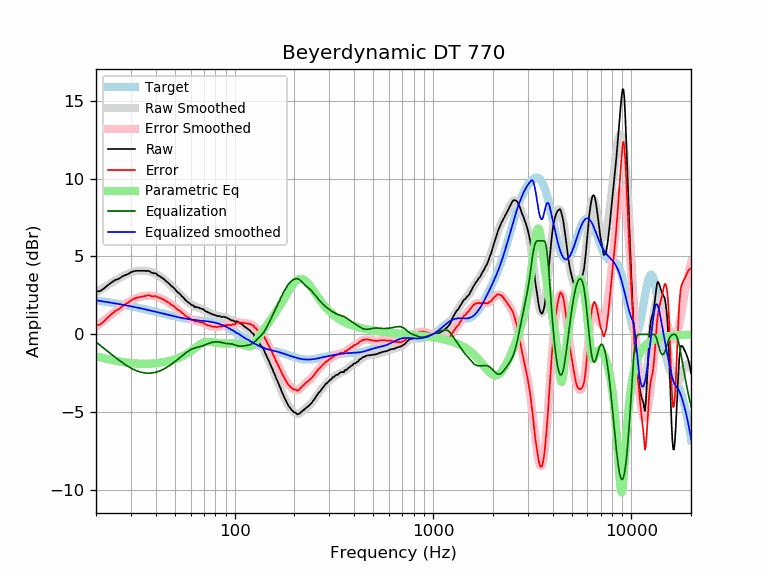

The file beside this chart, header and first rows:
frequency, raw, error, smoothed, error_smoothed, equalization, parametric_eq, equalized_raw, equalized_smoothed, target
20, 2.75, 0.56, 2.67, 0.49, -0.49, -1.41, 2.26, 2.19, 2.19
21, 2.78, 0.63, 2.85, 0.71, -0.71, -1.47, 2.08, 2.15, 2.15
22, 2.96, 0.85, 3.02, 0.91, -0.91, -1.53, 2.05, 2.11, 2.11
23, 3.17, 1.10, 3.18, 1.11, -1.11, -1.59, 2.06, 2.07, 2.07
24, 3.34, 1.31, 3.32, 1.30, -1.30, -1.64, 2.05, 2.03, 2.03
25, 3.49, 1.50, 3.46, 1.47, -1.47, -1.69, 2.02, 1.99, 1.99
26, 3.56, 1.61, 3.59, 1.64, -1.64, -1.73, 1.93, 1.95, 1.95
27, 3.70, 1.79, 3.70, 1.79, -1.79, -1.76, 1.91, 1.91, 1.91
28, 3.80, 1.92, 3.81, 1.93, -1.93, -1.79, 1.87, 1.88, 1.88
29, 3.87, 2.03, 3.89, 2.05, -2.05, -1.82, 1.82, 1.84, 1.84
30, 3.99, 2.19, 3.97, 2.16, -2.16, -1.84, 1.83, 1.80, 1.80
31, 4.05, 2.28, 4.02, 2.26, -2.26, -1.86, 1.79, 1.77, 1.77
32, 4.08, 2.35, 4.06, 2.33, -2.33, -1.87, 1.75, 1.73, 1.73
33, 4.08, 2.39, 4.09, 2.39, -2.39, -1.88, 1.69, 1.69, 1.69
34, 4.08, 2.42, 4.10, 2.44, -2.44, -1.89, 1.64, 1.66, 1.66
35, 4.08, 2.46, 4.09, 2.47, -2.47, -1.89, 1.61, 1.62, 1.62
36, 4.07, 2.48, 4.07, 2.48, -2.48, -1.89, 1.59, 1.59, 1.59
37, 4.07, 2.52, 4.04, 2.49, -2.49, -1.88, 1.58, 1.55, 1.55
38, 3.97, 2.45, 4.00, 2.48, -2.48, -1.87, 1.49, 1.52, 1.52
39, 3.92, 2.44, 3.94, 2.46, -2.46, -1.86, 1.46, 1.48, 1.48
40, 3.92, 2.47, 3.88, 2.43, -2.43, -1.85, 1.49, 1.45, 1.45
41, 3.79, 2.37, 3.81, 2.39, -2.39, -1.84, 1.40, 1.42, 1.42
42, 3.73, 2.35, 3.72, 2.34, -2.34, -1.82, 1.39, 1.38, 1.38
43, 3.63, 2.28, 3.64, 2.28, -2.28, -1.80, 1.35, 1.35, 1.35
44, 3.55, 2.23, 3.54, 2.22, -2.22, -1.77, 1.33, 1.32, 1.32
45, 3.43, 2.14, 3.44, 2.15, -2.15, -1.75, 1.28, 1.29, 1.29
46, 3.33, 2.07, 3.33, 2.07, -2.07, -1.72, 1.26, 1.26, 1.26
47, 3.22, 1.99, 3.23, 1.99, -1.99, -1.69, 1.23, 1.23, 1.23
48, 3.10, 1.90, 3.12, 1.91, -1.91, -1.66, 1.19, 1.20, 1.20
49, 3.02, 1.84, 3.01, 1.83, -1.83, -1.63, 1.19, 1.18, 1.18
50, 2.91, 1.76, 2.90, 1.75, -1.75, -1.59, 1.16, 1.15, 1.15
51, 2.76, 1.64, 2.79, 1.66, -1.66, -1.55, 1.10, 1.13, 1.13
52, 2.67, 1.57, 2.68, 1.58, -1.58, -1.51, 1.09, 1.10, 1.10
53, 2.60, 1.52, 2.57, 1.49, -1.49, -1.47, 1.11, 1.08, 1.08
54, 2.46, 1.40, 2.47, 1.41, -1.41, -1.42, 1.05, 1.06, 1.06
55, 2.38, 1.34, 2.36, 1.32, -1.32, -1.38, 1.06, 1.04, 1.04
56, 2.26, 1.24, 2.27, 1.25, -1.25, -1.32, 1.02, 1.02, 1.02
57, 2.16, 1.16, 2.17, 1.17, -1.17, -1.27, 0.99, 1.00, 1.00
58, 2.08, 1.09, 2.09, 1.10, -1.10, -1.21, 0.98, 0.99, 0.99
59, 2.02, 1.05, 2.01, 1.04, -1.04, -1.15, 0.98, 0.97, 0.97
60, 1.93, 0.97, 1.94, 0.98, -0.98, -1.09, 0.95, 0.96, 0.96
61, 1.86, 0.91, 1.88, 0.94, -0.94, -1.02, 0.92, 0.95, 0.95
62, 1.86, 0.93, 1.83, 0.90, -0.90, -0.96, 0.96, 0.94, 0.94
63, 1.74, 0.82, 1.79, 0.87, -0.87, -0.89, 0.87, 0.92, 0.92
64, 1.77, 0.86, 1.76, 0.84, -0.84, -0.82, 0.93, 0.91, 0.91
65, 1.72, 0.82, 1.73, 0.82, -0.82, -0.75, 0.90, 0.91, 0.91
66, 1.72, 0.82, 1.70, 0.80, -0.80, -0.69, 0.92, 0.90, 0.90
67, 1.67, 0.78, 1.67, 0.78, -0.78, -0.63, 0.89, 0.89, 0.89
68, 1.64, 0.76, 1.64, 0.76, -0.76, -0.58, 0.88, 0.88, 0.88
69, 1.63, 0.76, 1.60, 0.73, -0.73, -0.54, 0.90, 0.87, 0.87
70, 1.58, 0.72, 1.56, 0.70, -0.70, -0.50, 0.88, 0.86, 0.86
71, 1.50, 0.65, 1.52, 0.67, -0.67, -0.48, 0.83, 0.85, 0.85
72, 1.47, 0.63, 1.48, 0.64, -0.64, -0.47, 0.84, 0.84, 0.84
73, 1.43, 0.60, 1.44, 0.60, -0.60, -0.46, 0.83, 0.84, 0.84
74, 1.40, 0.58, 1.40, 0.57, -0.57, -0.46, 0.83, 0.82, 0.83
75, 1.36, 0.55, 1.36, 0.55, -0.55, -0.47, 0.81, 0.81, 0.81
76, 1.33, 0.53, 1.33, 0.53, -0.53, -0.48, 0.80, 0.80, 0.80
77, 1.29, 0.50, 1.30, 0.51, -0.51, -0.49, 0.78, 0.79, 0.79
78, 1.26, 0.49, 1.27, 0.49, -0.49, -0.50, 0.77, 0.77, 0.78
79, 1.26, 0.50, 1.25, 0.49, -0.49, -0.52, 0.78, 0.76, 0.76
... 553 more rows
